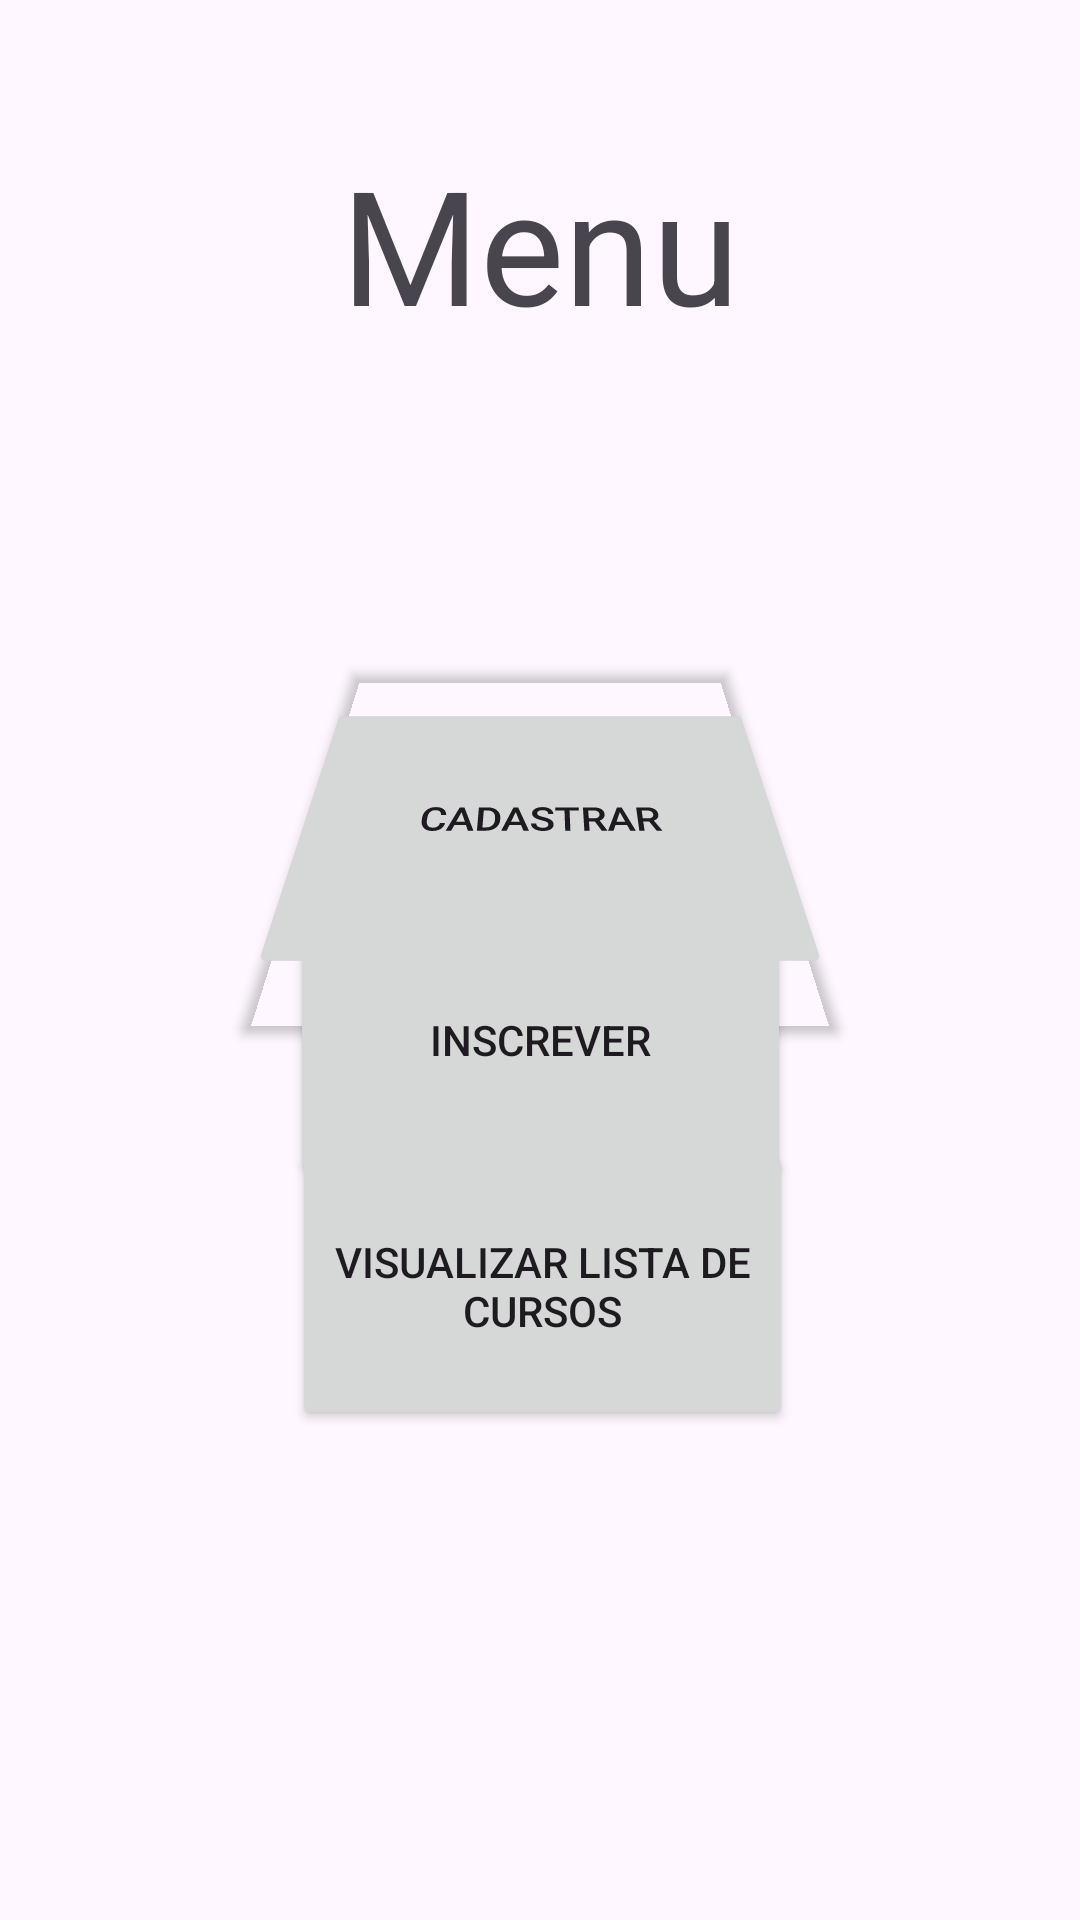

Write the Android layout XML for this screen, with the resource values it uses.
<!-- AndroidManifest.xml: application theme Theme.PlataformaEducacional -->
<!-- res/layout/activity_main.xml -->
<?xml version="1.0" encoding="utf-8"?>
<androidx.constraintlayout.widget.ConstraintLayout xmlns:android="http://schemas.android.com/apk/res/android"
    xmlns:app="http://schemas.android.com/apk/res-auto"
    xmlns:tools="http://schemas.android.com/tools"
    android:id="@+id/titlePage"
    android:layout_width="match_parent"
    android:layout_height="match_parent"
    tools:context=".MainActivity">


    <TextView
        android:id="@+id/meuRest"
        android:layout_width="133dp"
        android:layout_height="85dp"
        android:text="Menu"
        app:autoSizeTextType="uniform"
        app:layout_constraintBottom_toBottomOf="parent"
        app:layout_constraintEnd_toEndOf="parent"
        app:layout_constraintStart_toStartOf="parent"
        app:layout_constraintTop_toTopOf="parent"
        app:layout_constraintVertical_bias="0.083" />

    <Button
        android:id="@+id/cadastrar"
        android:layout_width="164dp"
        android:layout_height="114dp"
        android:rotationX="39"
        android:text="Cadastrar"
        app:layout_constraintBottom_toBottomOf="parent"
        app:layout_constraintEnd_toEndOf="parent"
        app:layout_constraintStart_toStartOf="parent"
        app:layout_constraintTop_toTopOf="parent"
        app:layout_constraintVertical_bias="0.41" />

    <Button
        android:id="@+id/inscrever_aluno"
        android:layout_width="167dp"
        android:layout_height="96dp"
        android:text="Inscrever"
        app:layout_constraintBottom_toBottomOf="parent"
        app:layout_constraintEnd_toEndOf="parent"
        app:layout_constraintStart_toStartOf="parent"
        app:layout_constraintTop_toTopOf="parent"
        app:layout_constraintVertical_bias="0.549" />

    <Button
        android:id="@+id/visualizar_lista"
        android:layout_width="167dp"
        android:layout_height="96dp"
        android:text="Visualizar lista de cursos"
        app:layout_constraintBottom_toBottomOf="parent"
        app:layout_constraintEnd_toEndOf="parent"
        app:layout_constraintHorizontal_bias="0.504"
        app:layout_constraintStart_toStartOf="parent"
        app:layout_constraintTop_toTopOf="parent"
        app:layout_constraintVertical_bias="0.7" />


</androidx.constraintlayout.widget.ConstraintLayout>
<!-- resources referenced by this layout -->
<resources>
  <style name="Theme.PlataformaEducacional" parent="Base.Theme.PlataformaEducacional" />
  <style name="Base.Theme.PlataformaEducacional" parent="Theme.Material3.DayNight.NoActionBar">
          
          
      </style>
</resources>
